Run: headless pygame with SDL's dummy video driver; simulated clock (each Clock.tick advances the game by its frame time, no real sleeping); random seed 0; keys injected as events and as key.get_pressed() state; no mouse input.
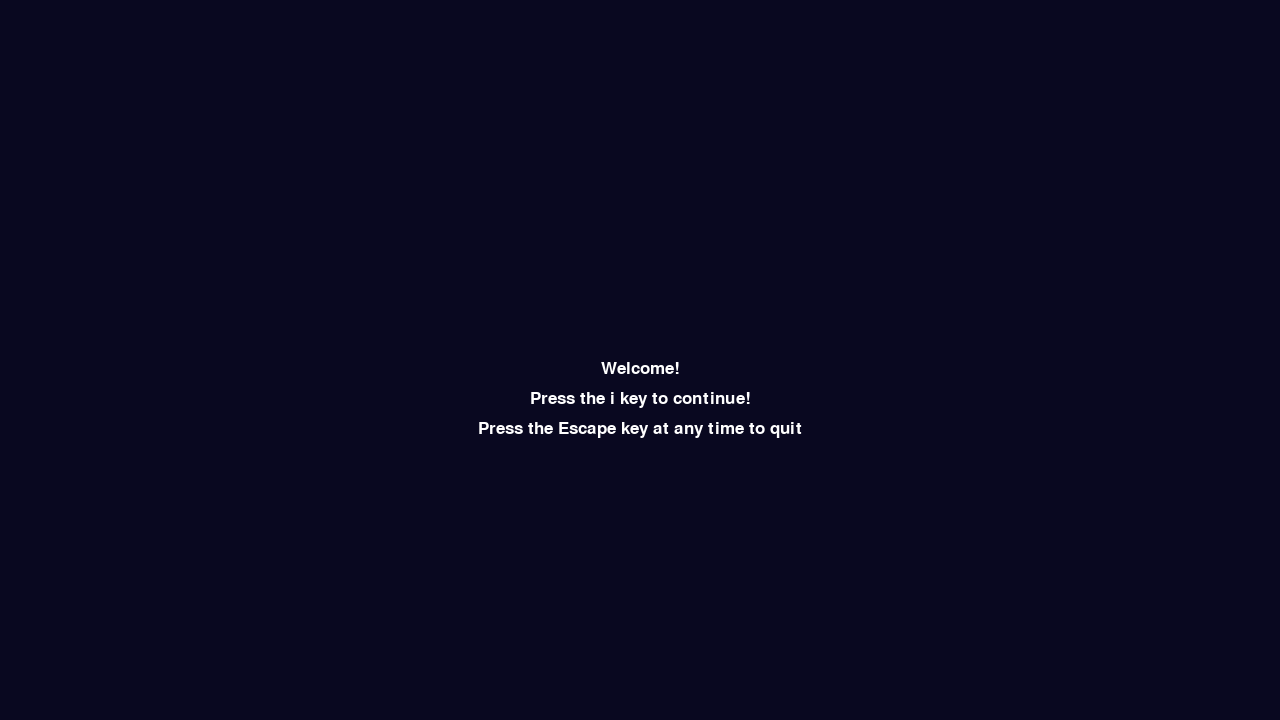
Frame 1 of 4 · flips 1–60 · no input
Frame 2 of 4 · flips 61–180 · tapped SPACE, RETURN · held RIGHT (→), D · screen unchanged from frame 1, image omitted
Frame 3 of 4 · flips 181–300 · held DOWN (↓), S · screen unchanged from frame 2, image omitted
Frame 4 of 4 · flips 301–420 · held LEFT (←), A, UP (↑), W · screen unchanged from frame 3, image omitted

The pygame program that drew these frames:

import pygame
import random
from pygame.locals import K_ESCAPE, KEYDOWN, QUIT

pygame.init()
pygame.font.init()

WIDTH = 1280
HEIGHT = 720
SIZE = (WIDTH, HEIGHT)

screen = pygame.display.set_mode(SIZE)
clock = pygame.time.Clock()

# ------------------------------------------------------
# Initialize global variables

score = 0

racer_speed = 10

racer = pygame.Rect(200, 100, 65, 20)


# gracias victor cai
gas_cans = []
for n in range(15):
    g = pygame.Rect(random.randrange(WIDTH), random.randrange(HEIGHT), 15, 30)
    gas_cans.append(g)

cars = []
for n in range(10):
    c = pygame.Rect(random.randrange(WIDTH), random.randrange(HEIGHT), 65, 20)
    cars.append(c)

font_arial_25 = pygame.font.SysFont('Arial', 25)

current_screen = 'menu'

# -----------------------------------------------

running = True

while running: 
    if current_screen == 'menu':
        # Event Handling 1 
        for event in pygame.event.get():
            if event.type == pygame.QUIT:
                running = False
            elif event.type == pygame.KEYDOWN:
                if event.key == pygame.K_i:
                    current_screen = 'ayden_instruction_screen'
                elif event.key == pygame.K_ESCAPE:
                    running = False
        
        # Game State Updates 1 
        # Math and stuff

        # Drawing 1 
        screen.fill('#090820')

        menu_1 = font_arial_25.render('Welcome!', True, (255, 255, 255))
        menu_2 = font_arial_25.render('Press the i key to continue!', True, (255, 255, 255))
        menu_3 = font_arial_25.render('Press the Escape key at any time to quit', True, (255, 255, 255))

        menu_1_width = menu_1.get_width()
        menu_2_width = menu_2.get_width()
        menu_3_width = menu_3.get_width()

        screen.blit(menu_1, (WIDTH//2 - menu_1_width//2, HEIGHT//2))
        screen.blit(menu_2, (WIDTH//2 - menu_2_width//2, HEIGHT//2 + 30))
        screen.blit(menu_3, (WIDTH//2 - menu_3_width//2, HEIGHT//2 + 60))

    elif current_screen == 'ayden_instruction_screen':
        # Event handling 2 
        for event in pygame.event.get():
            if event.type == pygame.QUIT:
                running = False
            elif event.type == pygame.KEYDOWN:
                if event.key == pygame.K_1:
                    current_screen = 'racer game'
                elif event.key == pygame.K_ESCAPE:
                    current_screen = 'menu'

        # Game State Updates 2 
        # Math and stuff happens here


        # Drawing 2 
        screen.fill('#A0E8E5')

        inst_text_1 = font_arial_25.render('Use WASD to move', True, (0, 0, 0))
        inst_text_2 = font_arial_25.render('Once the timer runs out, it\'s game over!', True, (0, 0, 0))
        inst_text_3 = font_arial_25.render('When you\'re ready, press "1" to start!', True, (0, 0, 0))
        inst_text_4 = font_arial_25.render('Collect all the gas cans to win!', True, (0, 0, 0))

        inst_text_width_1 = inst_text_1.get_width()
        inst_text_width_2 = inst_text_2.get_width()
        inst_text_width_3 = inst_text_3.get_width()
        inst_text_width_4 = inst_text_4.get_width()

        screen.blit(inst_text_1, (WIDTH//2 - inst_text_width_1//2, HEIGHT//2))
        screen.blit(inst_text_2, (WIDTH//2 - inst_text_width_2//2, HEIGHT//2 - 20))
        screen.blit(inst_text_3, (WIDTH//2 - inst_text_width_3//2, HEIGHT//2 - 40))
        screen.blit(inst_text_4, (WIDTH//2 - inst_text_width_4//2, HEIGHT//2 - 60))


    elif current_screen == 'racer game':
        # Event Handling 3
        for event in pygame.event.get():
            if event.type == pygame.QUIT:
                running = False
            elif event.type == pygame.KEYDOWN:
                if event.key == pygame.K_ESCAPE:
                    current_screen = 'ayden_instruction_screen'

        # Game State Updates 3

        # Player 

        keys = pygame.key.get_pressed()

        if keys[119] == True: 
            racer[1] -= racer_speed
            # W key
    
        if keys[97] == True:
            racer[0] -= racer_speed
            # A key
    
        if keys[115] == True:
            racer[1] += racer_speed
            # S key

        if keys[100] == True:
            racer[0] += racer_speed
            # D key

        if racer[0] > 1300:
                racer[0] = -50

        if racer[0] < -50:
            racer[0] = 1300
        
        if racer[1] > 750:
            racer[1] = 50

        if racer[1] < -30:
            racer[1] = 750


        # Gas Cans
        for can in gas_cans:
            can[0] -= 5
            if can[0] <= -50:
                can[0] = 1300
            if racer.colliderect(can):
                score += 1
                gas_cans.remove(can)

        
        # Obstacle Cars
        for car in cars:
            car[0] -= 7
            if car[0] <= -50:
                car[0] = 1300
            if racer.colliderect(car):
                current_screen = "game over!"

        # Win Condition
        if score == 15:
            current_screen = "Win!!!"

        # More math and stuff

        # Drawing 3 
        screen.fill('#CCCCCC')

        # Gas Cans

        for can in gas_cans:
            pygame.draw.rect(screen, ('#F25555'), can)
        
        for car in cars:
            # NPC Car Body
            pygame.draw.rect(screen, (0, 0, 255), car)
            # NPC Rear Left
            pygame.draw.rect(screen, (0, 0, 0), (car[0] + 5, car[1] - 2, 10, 5))
             # NPC Front Left
            pygame.draw.rect(screen, (0, 0, 0), (car[0] + 50, car[1] - 2, 10, 5))
            # NPC Front Right
            pygame.draw.rect(screen, (0, 0, 0), (car[0] + 50, car[1] + 18, 10, 5))
            # NPC Rear Right
            pygame.draw.rect(screen, (0, 0, 0), (car[0] + 5, car[1] + 18, 10, 5))

        # Player Car Body

        pygame.draw.rect(screen, ("#0A7968"), (racer[0], racer[1], 65, 20))
        # Player Rear Left
        pygame.draw.rect(screen, (0, 0, 0), (racer[0] + 5, racer[1] - 2, 10, 5))
        # Player Front Left
        pygame.draw.rect(screen, (0, 0, 0), (racer[0] + 50, racer[1] - 2, 10, 5))
        # Player Front Right
        pygame.draw.rect(screen, (0, 0, 0), (racer[0] + 50, racer[1] + 18, 10, 5))
        # Player Rear Right
        pygame.draw.rect(screen, (0, 0, 0), (racer[0] + 5, racer[1] + 18, 10, 5))

    elif current_screen == 'game over!':
        # Event Handling 4
        for event in pygame.event.get():
            if event.type == pygame.QUIT:
                running = False
            elif event.type == pygame.KEYDOWN:
                if event.key == pygame.K_ESCAPE:
                    current_screen = 'menu'
        
        # Game State Updates 4


        # Drawing 4
        screen.fill('#A0E8E5')

        game_over_1 = font_arial_25.render('You Crashed!', True, (0, 0, 0))
        game_over_2 = font_arial_25.render('Press the Escape Key to return to the menu!', True, (0, 0, 0))
        game_over_3 = font_arial_25.render(f'Your score: {score}! Game over!', True, (0, 0, 0))

        game_over_1_width = game_over_1.get_width()
        game_over_2_width = game_over_2.get_width()
        game_over_3_width = game_over_3.get_width()

        screen.blit(game_over_1, (WIDTH//2 - game_over_1_width//2, HEIGHT//2))
        screen.blit(game_over_2, (WIDTH//2 - game_over_2_width//2, HEIGHT//2 + 30))
        screen.blit(game_over_3, (WIDTH//2 - game_over_3_width//2, HEIGHT//2 + 60))
    
    elif current_screen == 'Win!!!':
        # Event Handling 5
        for event in pygame.event.get():
            if event.type == pygame.QUIT:
                running = False
            elif event.type == pygame.KEYDOWN:
                if event.key == pygame.K_ESCAPE:
                    current_screen = 'menu'

        # Game State Updates 5

        # Drawing 5
        screen.fill('#0A7968')

        win_1 = font_arial_25.render('You Win!', True, (0, 0, 0))
        win_2 = font_arial_25.render(f'Your score: {score}! Congradulations!', True, (0, 0, 0))

        win_1_width = win_1.get_width()
        win_2_width = win_2.get_width()

        screen.blit(win_1, (WIDTH//2 - win_1_width//2, HEIGHT//2))
        screen.blit(win_2, (WIDTH//2 - win_2_width//2, HEIGHT//2 + 30))
    
    # DONT TOUCH THIS OR EVERYTHING BREAKS
    # vvvvvvvvvvvvvvvvvvvvvvvvvvvvvvvvvvvv
    pygame.display.flip()
    clock.tick(30)
    # ------------------------------------

pygame.quit()
